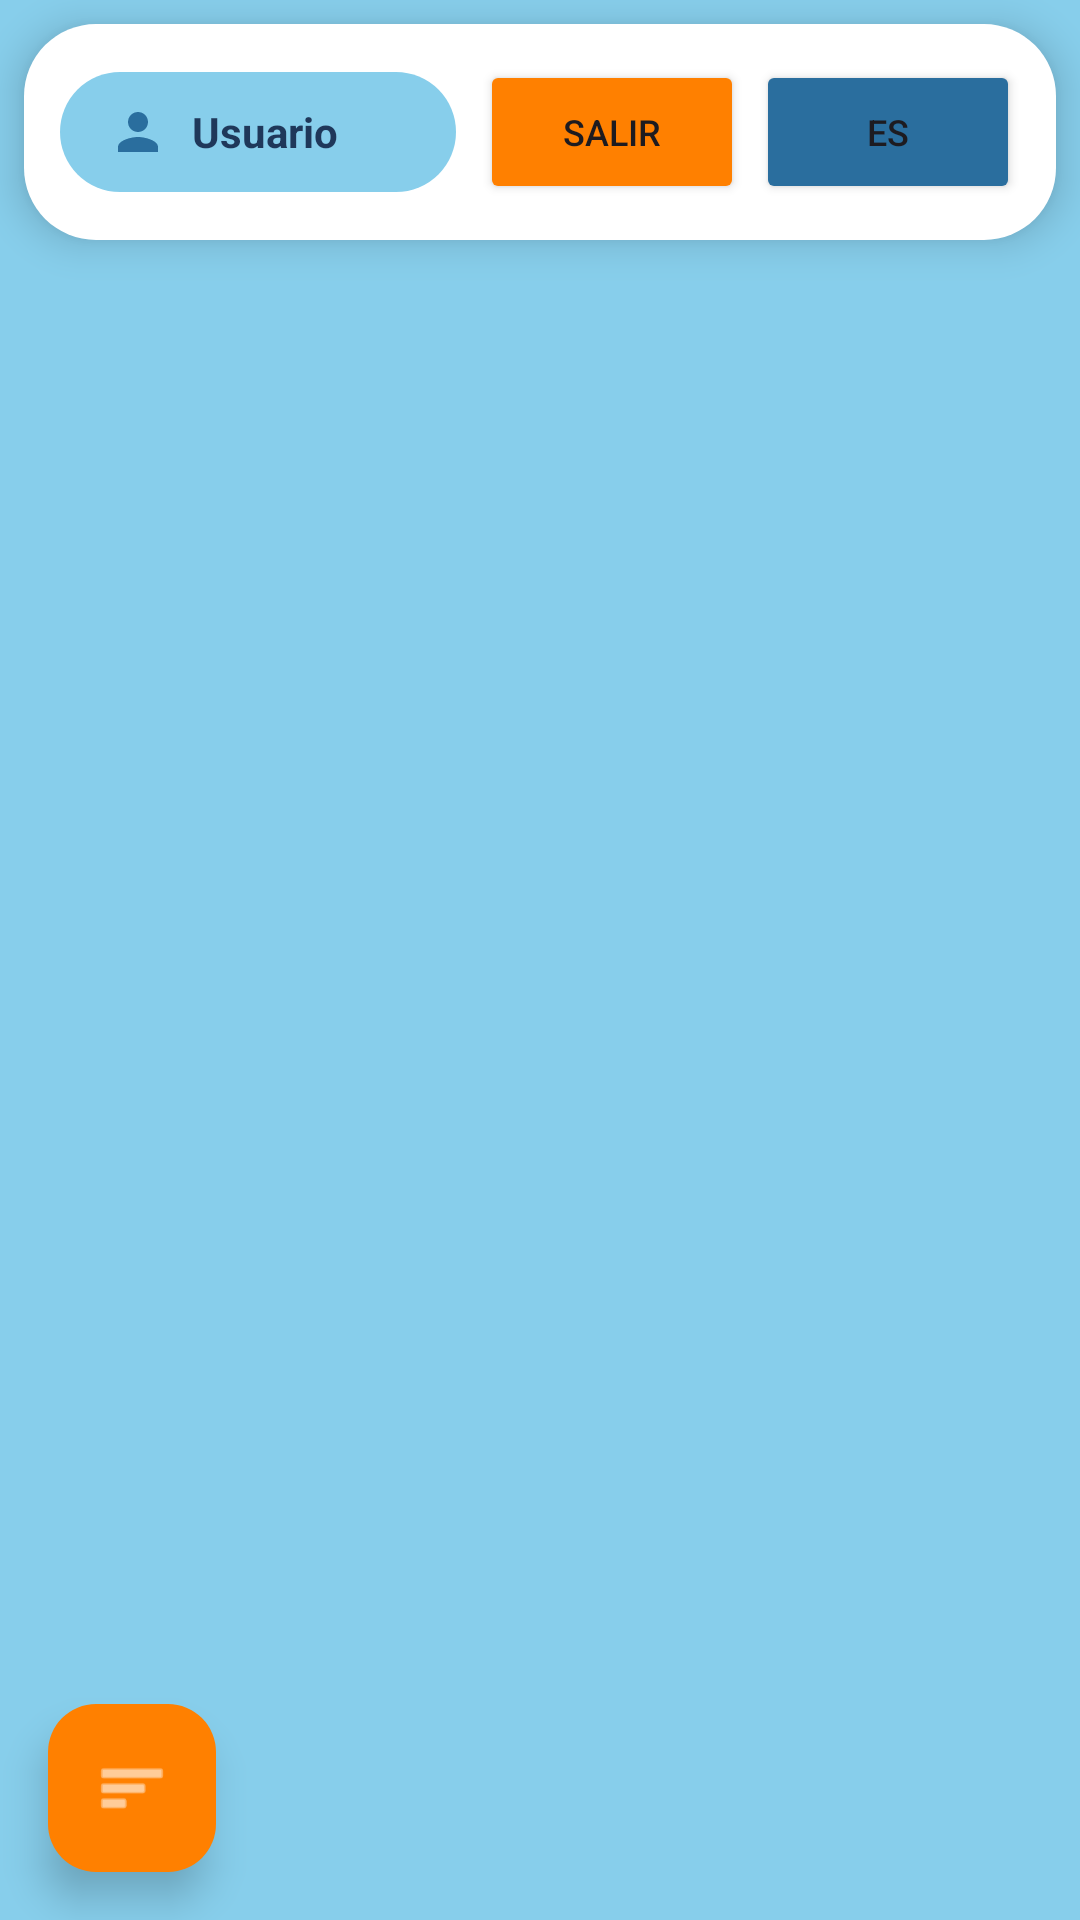

Layout XML and referenced resources for this Android screen:
<!-- AndroidManifest.xml: application theme Theme.AmasonAPP -->
<!-- res/layout/activity_main.xml -->
<?xml version="1.0" encoding="utf-8"?>
<androidx.drawerlayout.widget.DrawerLayout
    xmlns:android="http://schemas.android.com/apk/res/android"
    xmlns:app="http://schemas.android.com/apk/res-auto"
    xmlns:tools="http://schemas.android.com/tools"
    android:id="@+id/drawer_layout"
    android:layout_width="match_parent"
    android:layout_height="match_parent"
    android:fitsSystemWindows="true"
    tools:context=".MainActivity">

    
    <androidx.constraintlayout.widget.ConstraintLayout
        android:layout_width="match_parent"
        android:layout_height="match_parent"
        android:background="@color/amason_azul_muy_claro">

        
        <LinearLayout
            android:id="@+id/header_layout"
            android:layout_width="0dp"
            android:layout_height="wrap_content"
            android:orientation="horizontal"
            android:background="@drawable/bg_white_pill"
            android:padding="12dp"
            android:gravity="center_vertical"
            android:layout_margin="8dp"
            app:layout_constraintTop_toTopOf="parent"
            app:layout_constraintStart_toStartOf="parent"
            app:layout_constraintEnd_toEndOf="parent"
            android:elevation="8dp">

            
            <LinearLayout
                android:layout_width="0dp"
                android:layout_height="wrap_content"
                android:layout_weight="1"
                android:orientation="horizontal"
                android:background="@drawable/bg_user_badge"
                android:gravity="center_vertical"
                android:minWidth="180dp"
                android:paddingStart="16dp"
                android:paddingEnd="20dp"
                android:paddingTop="10dp"
                android:paddingBottom="10dp">
                
                <ImageView
                    android:layout_width="20dp"
                    android:layout_height="20dp"
                    android:src="@drawable/ic_user"
                    android:contentDescription="Icono de usuario"
                    android:layout_marginEnd="8dp"/>
                
                <TextView
                    android:id="@+id/textView_user_greeting"
                    android:layout_width="wrap_content"
                    android:layout_height="wrap_content"
                    android:text="Usuario"
                    android:textSize="14sp"
                    android:textStyle="bold"
                    android:textColor="@color/amason_azul_oscuro"
                    android:maxLines="1"
                    android:ellipsize="end"/>
            </LinearLayout>

            
            <Button
                android:id="@+id/button_logout"
                android:layout_width="wrap_content"
                android:layout_height="wrap_content"
                android:text="Salir"
                android:textSize="12sp"
                android:backgroundTint="@color/amason_naranja"
                android:padding="8dp"
                android:layout_marginStart="8dp"
                android:layout_marginEnd="4dp"/>

            <Button
                android:id="@+id/button_traduccion"
                android:layout_width="wrap_content"
                android:layout_height="wrap_content"
                android:text="@string/idioma_espanol"
                style="@style/LanguageButtonStyle"
                app:layout_constraintBaseline_toBaselineOf="@id/button_logout"/>

        </LinearLayout>
        
        
        <androidx.fragment.app.FragmentContainerView
            android:id="@+id/fragment_container"
            android:layout_width="0dp"
            android:layout_height="0dp"
            app:layout_constraintTop_toBottomOf="@id/header_layout"
            app:layout_constraintBottom_toBottomOf="parent"
            app:layout_constraintStart_toStartOf="parent"
            app:layout_constraintEnd_toEndOf="parent"
            android:layout_marginTop="8dp"/>

        
        <com.google.android.material.floatingactionbutton.FloatingActionButton
            android:id="@+id/button_menu"
            android:layout_width="wrap_content"
            android:layout_height="wrap_content"
            android:src="@android:drawable/ic_menu_sort_by_size"
            android:contentDescription="Abrir catálogo de tutoriales"
            app:backgroundTint="@color/amason_naranja"
            app:tint="@android:color/white"
            app:layout_constraintBottom_toBottomOf="parent"
            app:layout_constraintStart_toStartOf="parent"
            android:layout_margin="16dp"
            app:elevation="8dp"/>
        
        
        <LinearLayout
            android:id="@+id/layout_sin_conexion"
            android:layout_width="wrap_content"
            android:layout_height="wrap_content"
            android:orientation="vertical"
            android:gravity="center"
            android:visibility="gone"
            android:background="@color/white"
            android:padding="32dp"
            app:layout_constraintTop_toTopOf="@id/fragment_container"
            app:layout_constraintBottom_toBottomOf="@id/fragment_container"
            app:layout_constraintStart_toStartOf="parent"
            app:layout_constraintEnd_toEndOf="parent">

            <TextView
                android:layout_width="wrap_content"
                android:layout_height="wrap_content"
                android:text="@string/icono_sin_conexion"
                android:textSize="64sp"
                android:layout_marginBottom="16dp"/>

            <TextView
                android:layout_width="wrap_content"
                android:layout_height="wrap_content"
                android:text="@string/titulo_sin_conexion"
                android:textSize="20sp"
                android:textStyle="bold"
                android:textColor="@color/amason_azul_oscuro"
                android:layout_marginBottom="8dp"/>

            <TextView
                android:layout_width="wrap_content"
                android:layout_height="wrap_content"
                android:text="@string/mensaje_sin_conexion"
                android:textSize="14sp"
                android:textColor="@color/amason_gris_azulado"
                android:gravity="center"
                android:layout_marginBottom="16dp"
                style="@style/JustifiedTextStyle"/>

        </LinearLayout>

    </androidx.constraintlayout.widget.ConstraintLayout>

    
    <com.google.android.material.navigation.NavigationView
        android:id="@+id/nav_view"
        android:layout_width="300dp"
        android:layout_height="match_parent"
        android:layout_gravity="start"
        android:background="@drawable/bg_drawer_gradient"
        android:fitsSystemWindows="true"
        app:menu="@menu/drawer_menu"
        app:itemIconTint="@color/amason_naranja"
        app:itemTextColor="@color/amason_azul_oscuro"
        app:itemShapeFillColor="@android:color/transparent"
        app:itemRippleColor="@color/amason_azul_muy_claro"
        app:itemIconSize="28dp"
        app:itemTextAppearance="@style/DrawerItemText"/>

</androidx.drawerlayout.widget.DrawerLayout>
<!-- resources referenced by this layout -->
<resources>
  <color name="amason_azul_muy_claro">#87CEEB</color>
  <color name="amason_azul_oscuro">#1F385A</color>
  <color name="amason_gris_azulado">#5A7A99</color>
  <color name="amason_naranja">#FF8000</color>
  <color name="white">#FFFFFFFF</color>
  <!-- drawable bg_drawer_gradient (drawable) -->
  <?xml version="1.0" encoding="utf-8"?>
  <shape xmlns:android="http://schemas.android.com/apk/res/android">
      
      <solid android:color="@color/white"/>
      
      <corners android:topRightRadius="24dp"/>
  </shape>
  <!-- drawable bg_user_badge (drawable) -->
  <?xml version="1.0" encoding="utf-8"?>
  <shape xmlns:android="http://schemas.android.com/apk/res/android">
      
      <solid android:color="@color/amason_azul_muy_claro"/>
      
      <corners android:radius="20dp"/>
      
      <padding
          android:left="12dp"
          android:right="12dp"
          android:top="8dp"
          android:bottom="8dp"/>
  </shape>
  <!-- drawable bg_white_pill (drawable) -->
  <?xml version="1.0" encoding="utf-8"?>
  <shape xmlns:android="http://schemas.android.com/apk/res/android">
      
      <solid android:color="@color/white"/>
      
      <corners android:radius="24dp"/>
  </shape>
  <!-- drawable ic_user (drawable) -->
  <?xml version="1.0" encoding="utf-8"?>
  <vector xmlns:android="http://schemas.android.com/apk/res/android"
      android:width="24dp"
      android:height="24dp"
      android:viewportWidth="24"
      android:viewportHeight="24">
      <path
          android:fillColor="@color/amason_azul_medio"
          android:pathData="M12,12c2.21,0 4,-1.79 4,-4s-1.79,-4 -4,-4 -4,1.79 -4,4 1.79,4 4,4zM12,14c-2.67,0 -8,1.34 -8,4v2h16v-2c0,-2.66 -5.33,-4 -8,-4z"/>
  </vector>
  <string name="icono_sin_conexion">📡</string>
  <string name="idioma_espanol">ES</string>
  <string name="mensaje_sin_conexion">Por favor, conecta tu dispositivo a Internet</string>
  <string name="titulo_sin_conexion">Sin conexión a Internet</string>
  <style name="DrawerItemText" parent="TextAppearance.Material3.BodyLarge">
          <item name="android:textSize">16sp</item>
          <item name="android:textStyle">normal</item>
          <item name="android:fontFamily">sans-serif-medium</item>
      </style>
  <style name="JustifiedTextStyle">
          <item name="android:justificationMode" tools:targetApi="o">inter_word</item>
      </style>
  <style name="LanguageButtonStyle">
          <item name="android:textSize">12sp</item>
          <item name="android:padding">8dp</item>
          <item name="android:backgroundTint">@color/amason_azul_medio</item>
      </style>
  <style name="Theme.AmasonAPP" parent="Base.Theme.AmasonAPP" />
  <color name="amason_azul_medio">#2A6E9E</color>
  <style name="Base.Theme.AmasonAPP" parent="Theme.Material3.DayNight.NoActionBar">
          <item name="android:statusBarColor">@color/amason_azul_oscuro</item>
          <item name="android:navigationBarColor">@color/amason_azul_oscuro</item>
          <item name="android:windowLightStatusBar">false</item>
          <item name="android:windowLightNavigationBar">false</item>
      </style>
</resources>
